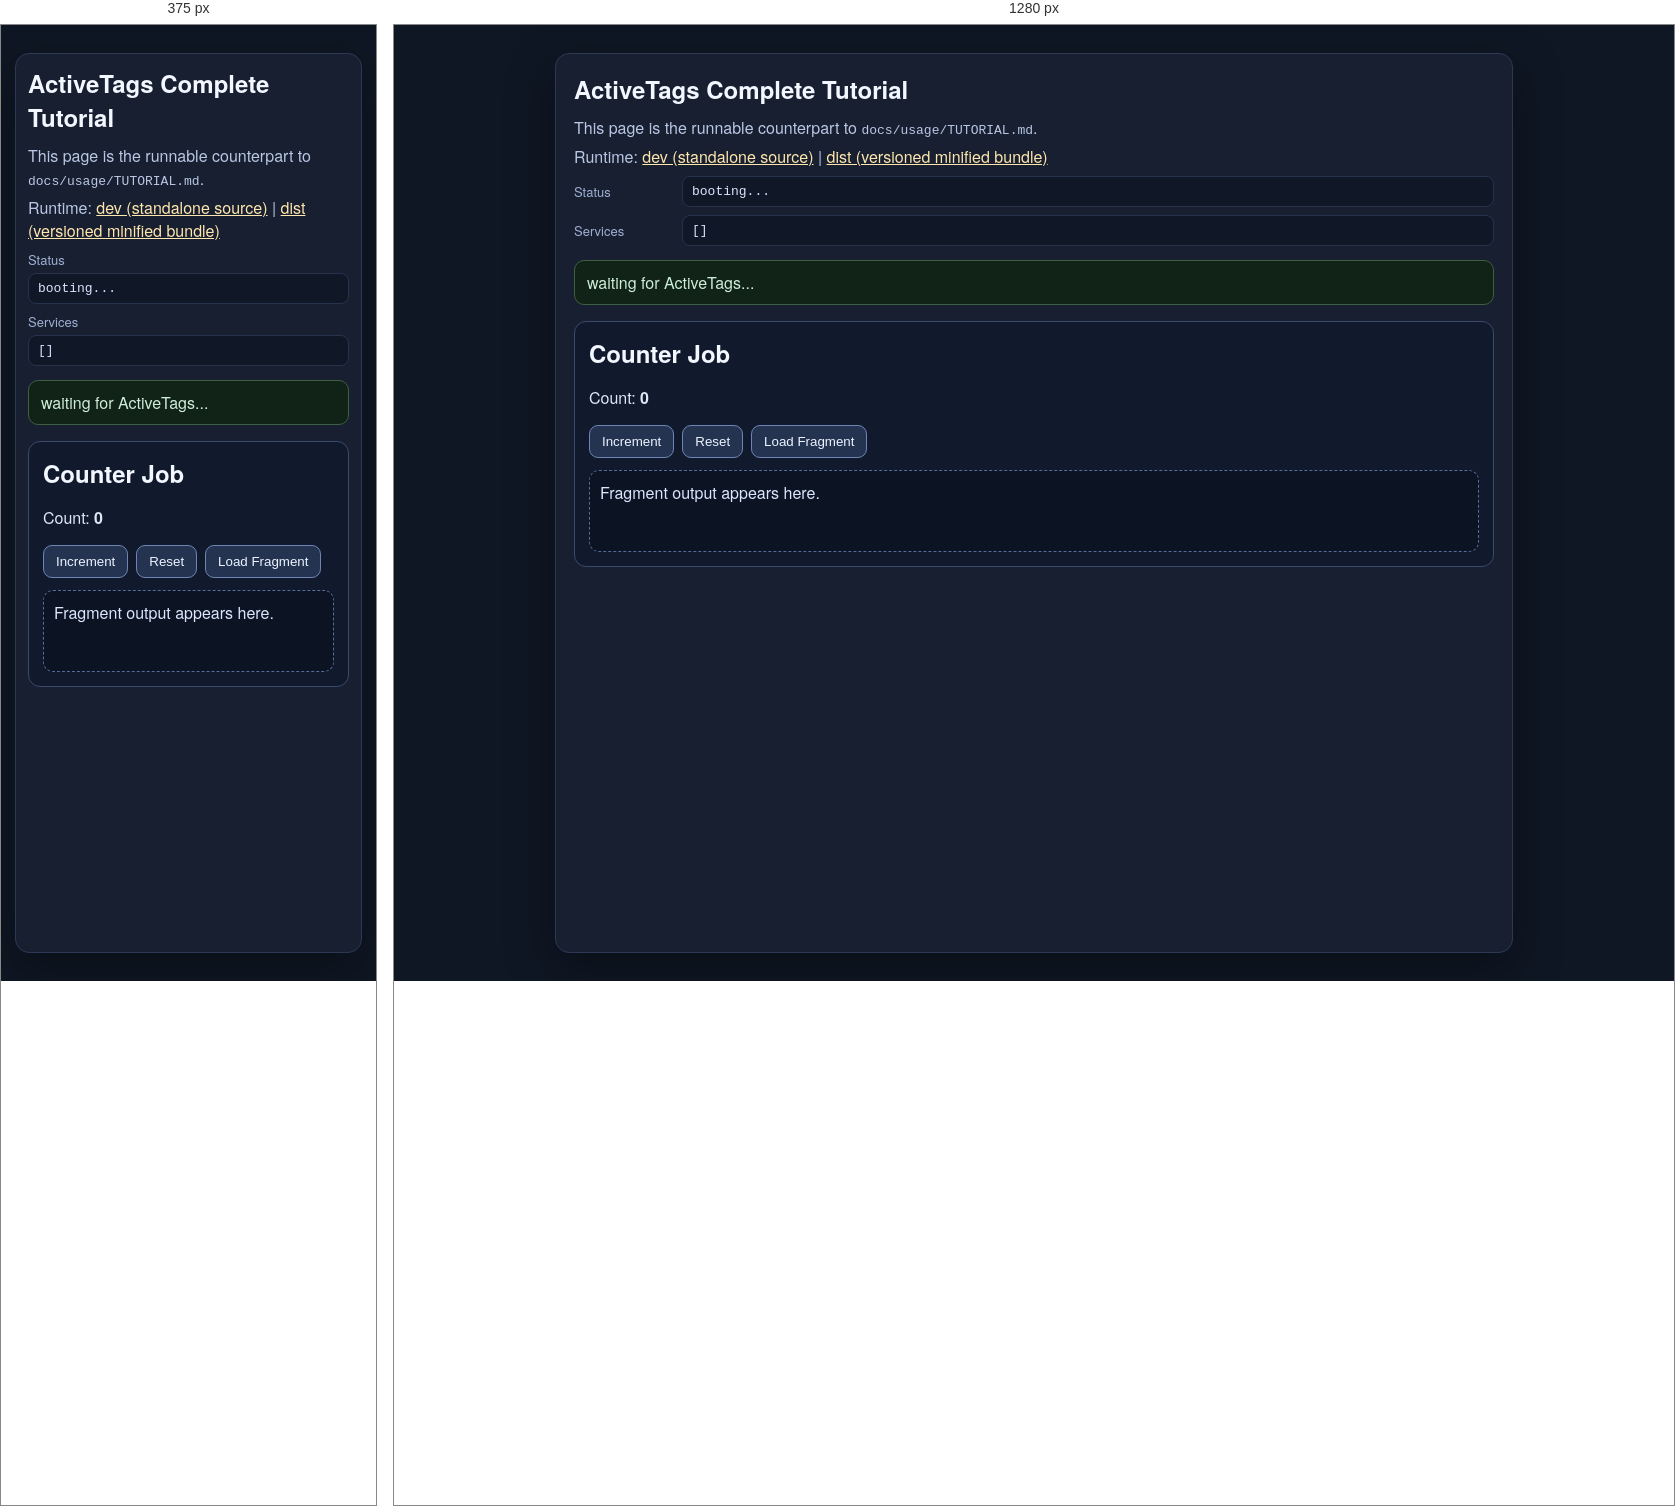
Rendered at 375 px and 1280 px, left to right.

<!-- file: tutorial.html -->
<!doctype html>
<html>
  <head>
    <meta charset="UTF-8">
    <meta name="viewport" content="width=device-width, initial-scale=1.0">
    <link rel="icon" type="image/jpeg" href="/vendor/m7-js-lib-active-tags/favicon.jpg">
    <title>ActiveTags Complete Tutorial Example</title>
    <link rel="stylesheet" href="tutorial.css">
    <script type="module" src="./tutorial.js"></script>
  </head>
  <body>
    <main class="tutorial-page">
      <section class="tutorial-card">
        <h1>ActiveTags Complete Tutorial</h1>
        <p class="tutorial-copy">
          This page is the runnable counterpart to <code>docs/usage/TUTORIAL.md</code>.
        </p>
        <p class="tutorial-copy">
          Runtime:
          <a href="?runtime=dev">dev (standalone source)</a>
          |
          <a href="?runtime=dist">dist (versioned minified bundle)</a>
        </p>

        <div class="tutorial-meta-row">
          <span class="tutorial-label">Status</span>
          <code id="tutorial-status">booting...</code>
        </div>
        <div class="tutorial-meta-row">
          <span class="tutorial-label">Services</span>
          <code id="tutorial-services">[]</code>
        </div>

        <div
          data-activetag
          at-name="tutorial-loaded"
          at-at="import:tutorial-loaded-job.js"
          class="tutorial-loaded-flag">
          waiting for ActiveTags...
        </div>

        <div
          data-activetag
          at-name="tutorial-counter"
          at-at="import:tutorial-job.js"
          class="tutorial-host">
          <h2>Counter Job</h2>
          <p>Count: <strong class="tutorial-count">0</strong></p>

          <div class="tutorial-actions">
            <button type="button" data-inc>Increment</button>
            <button type="button" data-reset>Reset</button>
            <button type="button" data-load-fragment>Load Fragment</button>
          </div>

          <div class="tutorial-fragment">
            Fragment output appears here.
          </div>
        </div>
      </section>
    </main>
  </body>
</html>


/* @media block from tutorial.css */
@media (max-width: 640px) {
  .tutorial-card {
    padding: 12px;
  }

  .tutorial-meta-row {
    grid-template-columns: 1fr;
    gap: 4px;
  }
}